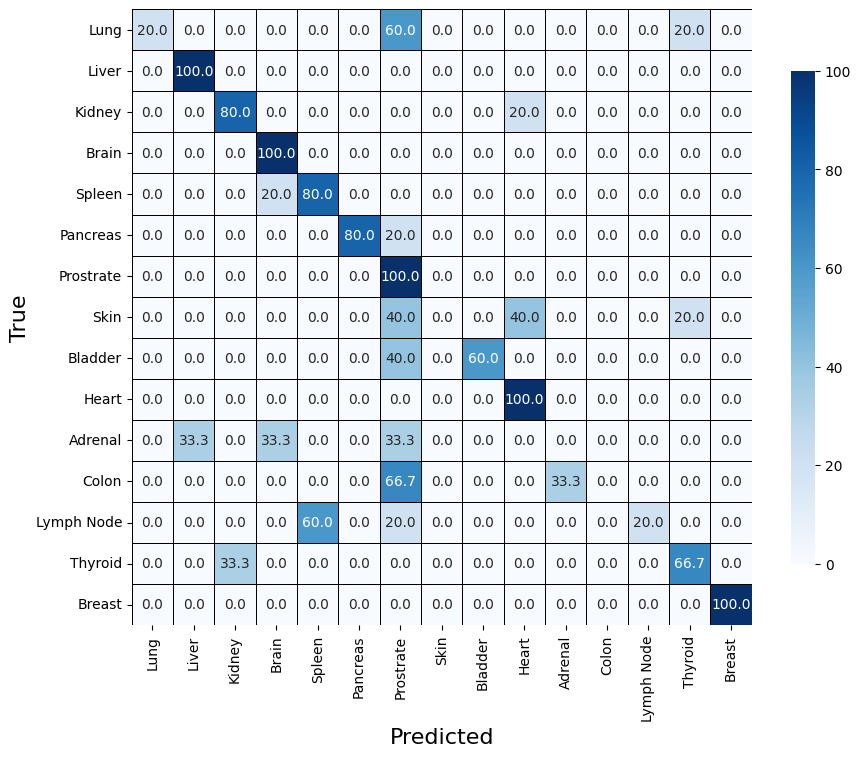

Data behind this chart, as committed beside it:
, Lung, Liver, Kidney, Brain, Spleen, Pancreas, Prostrate, Skin, Bladder, Heart, Adrenal, Colon, Lymph Node, Thyroid, Breast
Lung, 20.0, 0.0, 0.0, 0.0, 0.0, 0.0, 60.0, 0.0, 0.0, 0.0, 0.0, 0.0, 0.0, 20.0, 0.0
Liver, 0.0, 100.0, 0.0, 0.0, 0.0, 0.0, 0.0, 0.0, 0.0, 0.0, 0.0, 0.0, 0.0, 0.0, 0.0
Kidney, 0.0, 0.0, 80.0, 0.0, 0.0, 0.0, 0.0, 0.0, 0.0, 20.0, 0.0, 0.0, 0.0, 0.0, 0.0
Brain, 0.0, 0.0, 0.0, 100.0, 0.0, 0.0, 0.0, 0.0, 0.0, 0.0, 0.0, 0.0, 0.0, 0.0, 0.0
Spleen, 0.0, 0.0, 0.0, 20.0, 80.0, 0.0, 0.0, 0.0, 0.0, 0.0, 0.0, 0.0, 0.0, 0.0, 0.0
Pancreas, 0.0, 0.0, 0.0, 0.0, 0.0, 80.0, 20.0, 0.0, 0.0, 0.0, 0.0, 0.0, 0.0, 0.0, 0.0
Prostrate, 0.0, 0.0, 0.0, 0.0, 0.0, 0.0, 100.0, 0.0, 0.0, 0.0, 0.0, 0.0, 0.0, 0.0, 0.0
Skin, 0.0, 0.0, 0.0, 0.0, 0.0, 0.0, 40.0, 0.0, 0.0, 40.0, 0.0, 0.0, 0.0, 20.0, 0.0
Bladder, 0.0, 0.0, 0.0, 0.0, 0.0, 0.0, 40.0, 0.0, 60.0, 0.0, 0.0, 0.0, 0.0, 0.0, 0.0
Heart, 0.0, 0.0, 0.0, 0.0, 0.0, 0.0, 0.0, 0.0, 0.0, 100.0, 0.0, 0.0, 0.0, 0.0, 0.0
Adrenal, 0.0, 33.33, 0.0, 33.33, 0.0, 0.0, 33.33, 0.0, 0.0, 0.0, 0.0, 0.0, 0.0, 0.0, 0.0
Colon, 0.0, 0.0, 0.0, 0.0, 0.0, 0.0, 66.67, 0.0, 0.0, 0.0, 33.33, 0.0, 0.0, 0.0, 0.0
Lymph Node, 0.0, 0.0, 0.0, 0.0, 60.0, 0.0, 20.0, 0.0, 0.0, 0.0, 0.0, 0.0, 20.0, 0.0, 0.0
Thyroid, 0.0, 0.0, 33.33, 0.0, 0.0, 0.0, 0.0, 0.0, 0.0, 0.0, 0.0, 0.0, 0.0, 66.67, 0.0
Breast, 0.0, 0.0, 0.0, 0.0, 0.0, 0.0, 0.0, 0.0, 0.0, 0.0, 0.0, 0.0, 0.0, 0.0, 100.0
